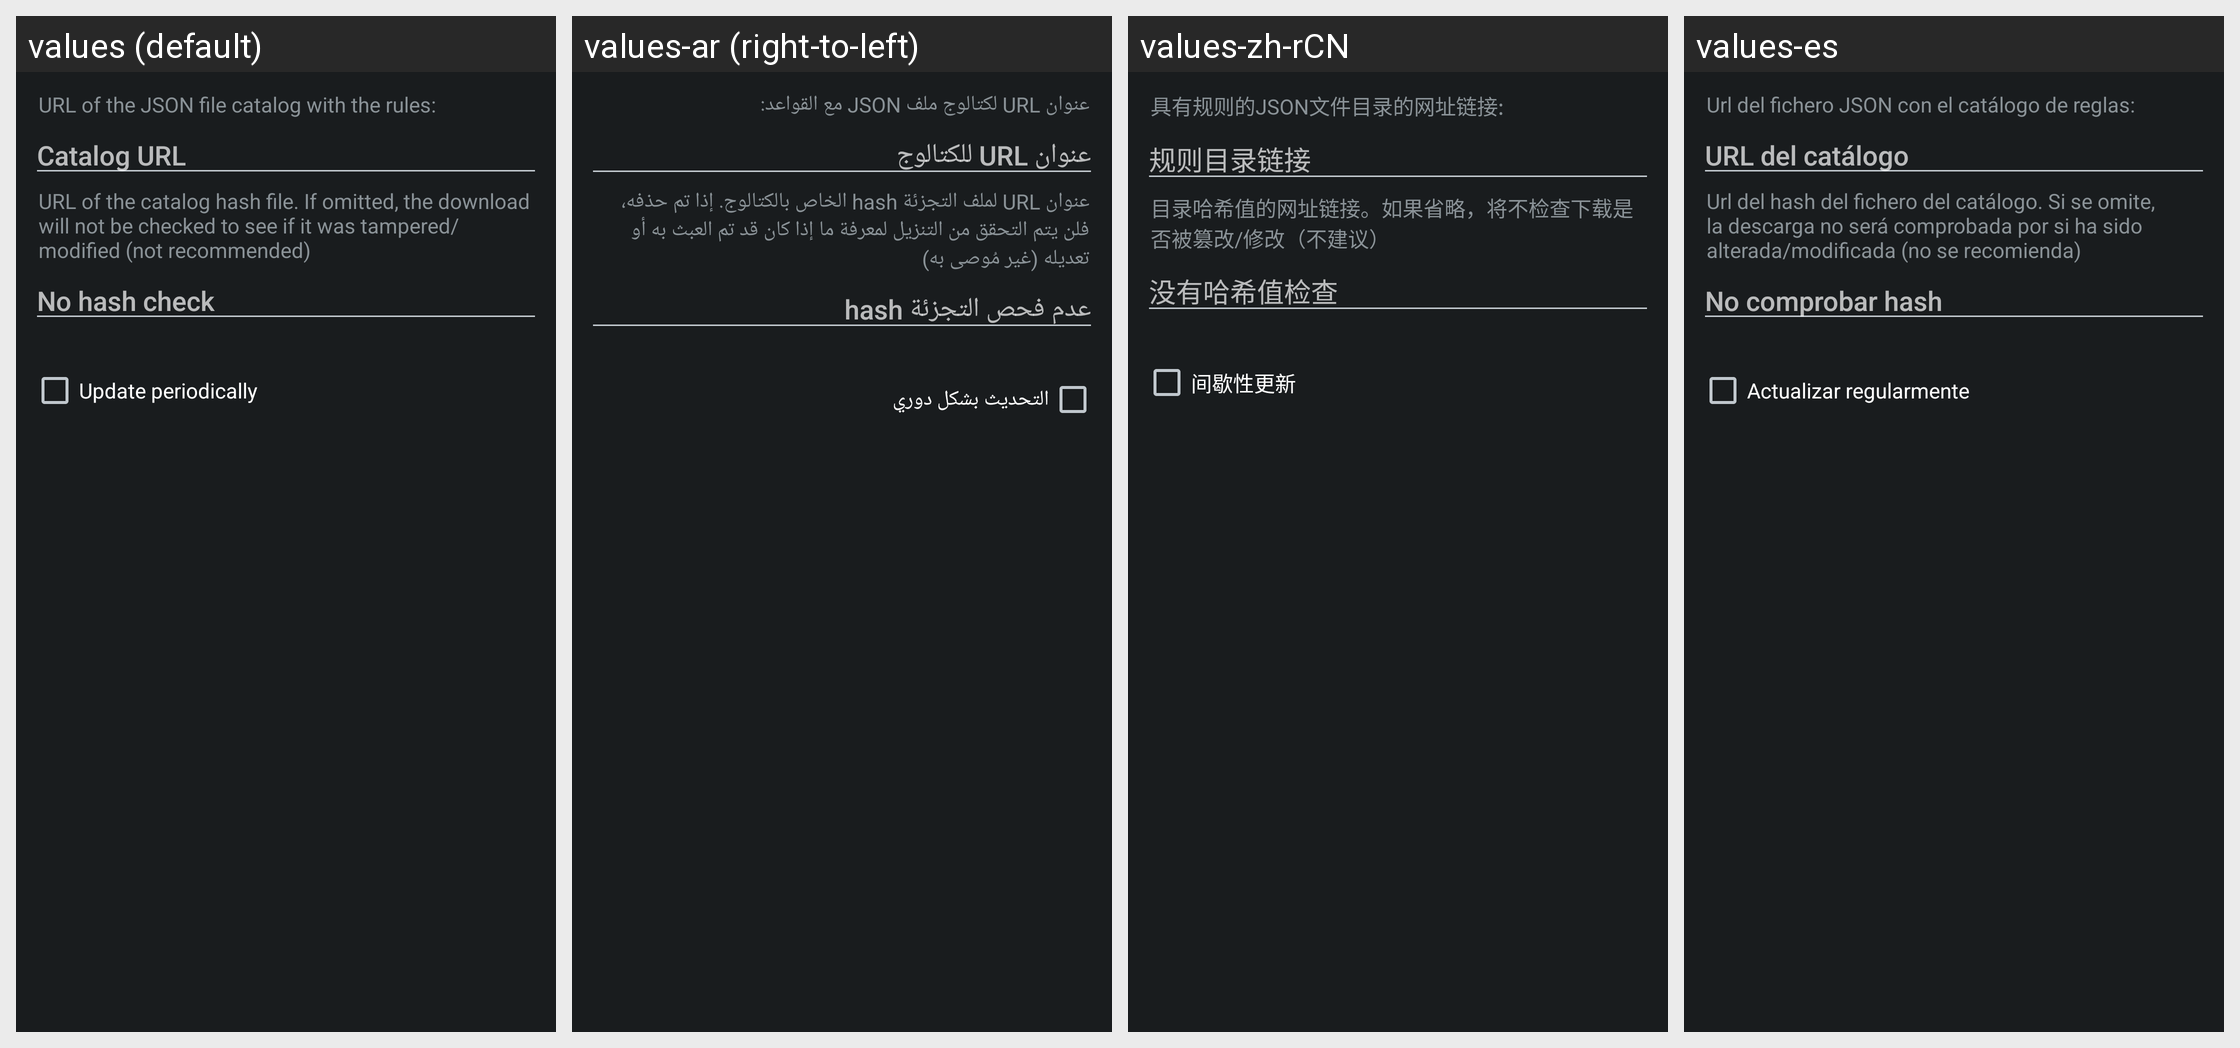

The same Android screen rendered under several of its app's locales, left to right. List the strings drawn on it with the default value and each locale's translation.
Android screen res/layout/config_clearurls_updater.xml rendered under 4 locales, left to right: values (default), values-ar (right-to-left), values-zh-rCN, values-es. Device: Nexus 5 (rendered at 1080×1920; each locale shown at half size, 540×960, under a caption strip naming it); theme ActivityThemeDark.
Other locales in the repository, not shown: values-cs, values-de, values-el, values-fr-rFR, values-hi, values-in, values-it, values-iw, values-ja, values-ko, values-nb-rNO, values-nl, values-or, values-pt-rBR, values-pt-rPT, values-ro, values-ru, values-sr, values-tr, values-uk, values-ur, values-vi, values-zh-rTW.
Strings drawn on this screen, with the default value and each locale's value (text and hints the layout hard-codes, and strings that could not be matched under every locale, appear in the picture but are not listed):

mClear_sourceDesc
  values: URL of the JSON file catalog with the rules:
  values-ar: عنوان URL لكتالوج ملف JSON مع القواعد:
  values-zh-rCN: 具有规则的JSON文件目录的网址链接:
  values-es: Url del fichero JSON con el catálogo de reglas:

mClear_urlHint
  values: Catalog URL
  values-ar: عنوان URL للكتالوج
  values-zh-rCN: 规则目录链接
  values-es: URL del catálogo

mClear_hashDesc
  values: URL of the catalog hash file. If omitted, the download will not be checked to see if it was tampered/modified (not recommended)
  values-ar: عنوان URL لملف التجزئة hash الخاص بالكتالوج. إذا تم حذفه، فلن يتم التحقق من التنزيل لمعرفة ما إذا كان قد تم العبث به أو تعديله (غير مُوصى به)
  values-zh-rCN: 目录哈希值的网址链接。如果省略，将不检查下载是否被篡改/修改（不建议）
  values-es: Url del hash del fichero del catálogo. Si se omite, la descarga no será comprobada por si ha sido alterada/modificada (no se recomienda)

mClear_hashHint
  values: No hash check
  values-ar: عدم فحص التجزئة hash
  values-zh-rCN: 没有哈希值检查
  values-es: No comprobar hash

mClear_autoUpdate
  values: Update periodically
  values-ar: التحديث بشكل دوري
  values-zh-rCN: 间歇性更新
  values-es: Actualizar regularmente
